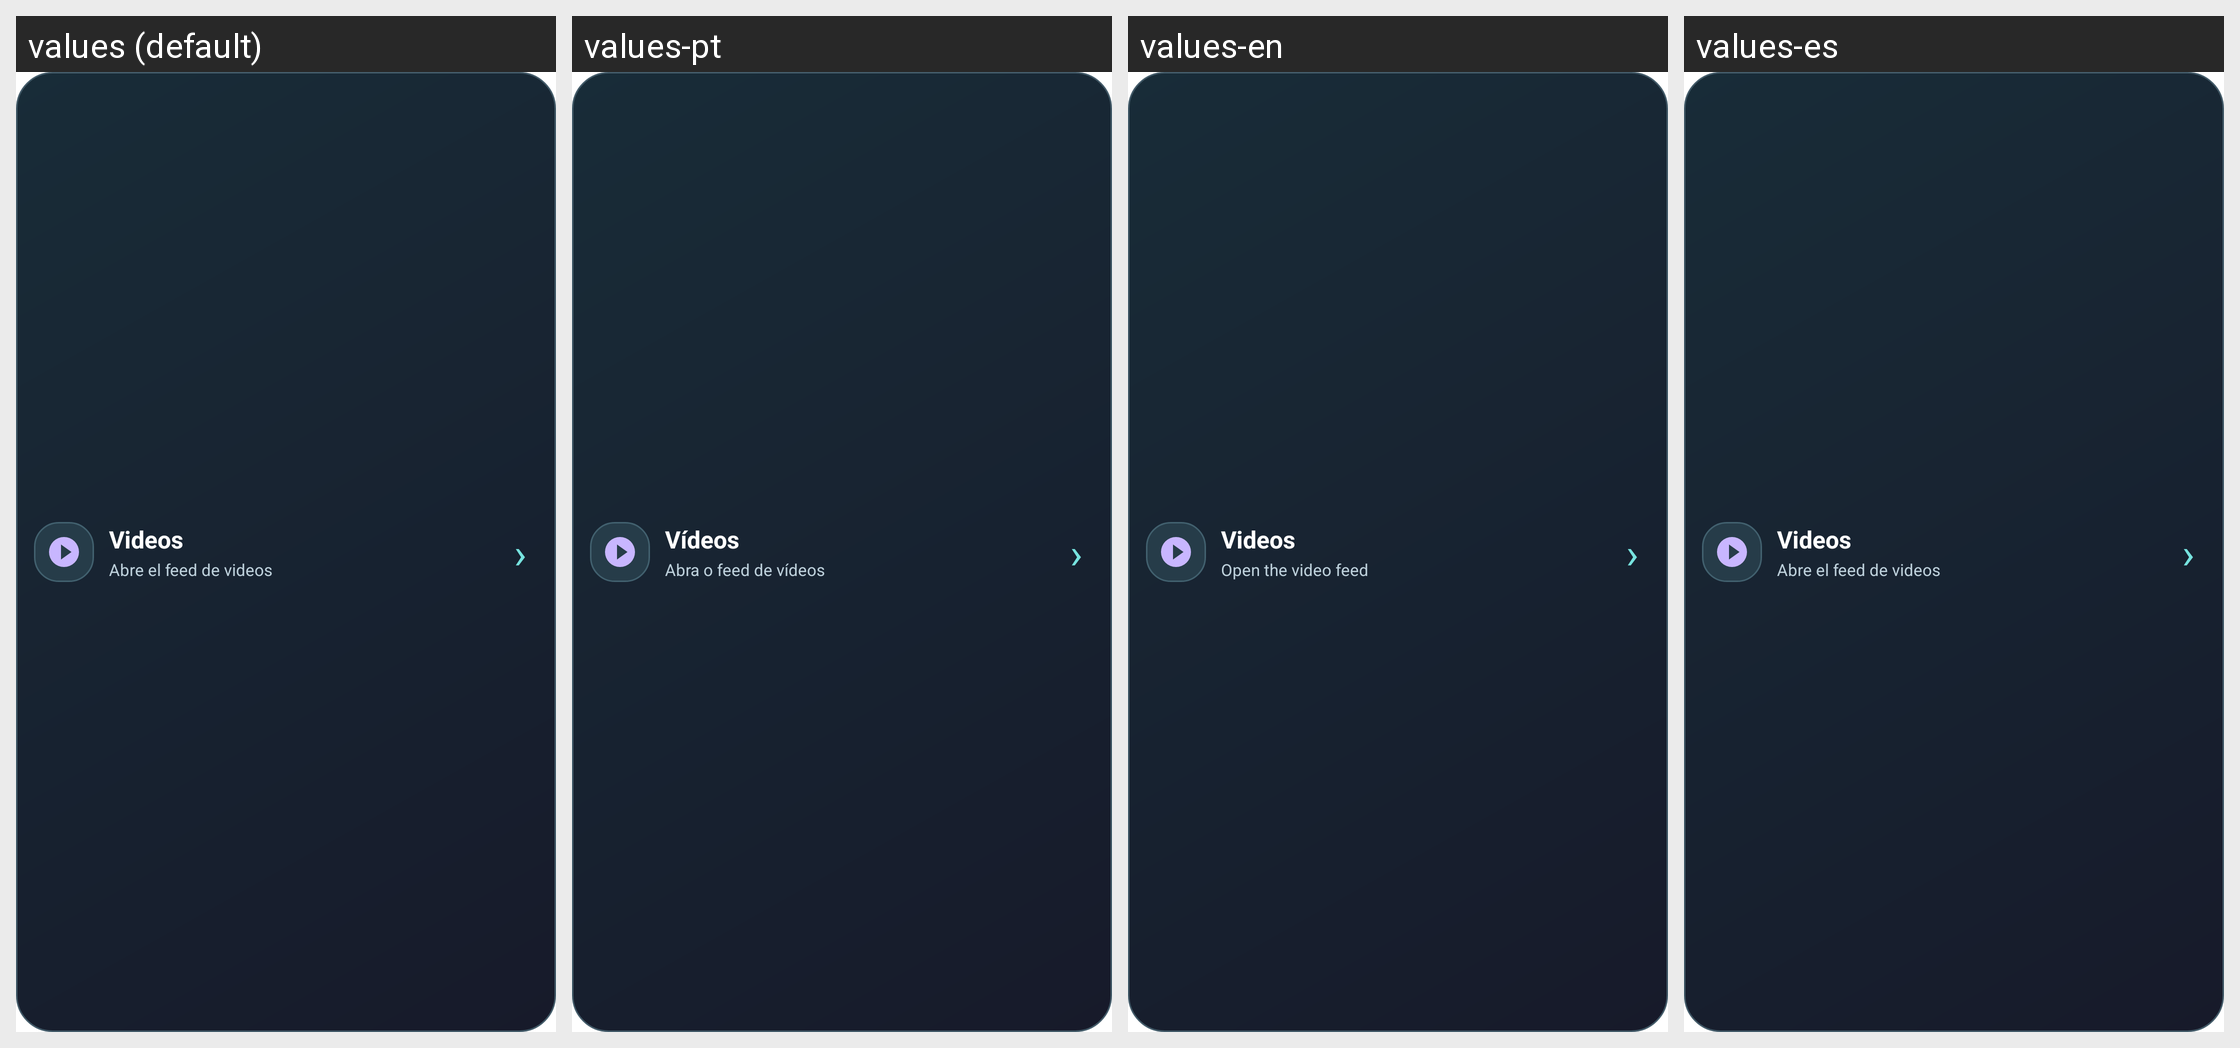

This grid shows one Android layout under several languages. Give, for every string resource on the screen, its name, the default text and each shown locale's text.
Android screen res/layout/widget_novvin_videos_preview.xml rendered under 4 locales, left to right: values (default), values-pt, values-en, values-es. Device: Nexus 5 (rendered at 1080×1920; each locale shown at half size, 540×960, under a caption strip naming it); theme Theme.RedSocial.
Other locales in the repository, not shown: values-de, values-fr, values-ja, values-zh-rCN, values-zh-rTW.
Strings drawn on this screen, with the default value and each locale's value (text and hints the layout hard-codes, and strings that could not be matched under every locale, appear in the picture but are not listed):

widget_videos_title
  values: Videos
  values-pt: Vídeos
  values-en: Videos
  values-es: Videos

widget_videos_subtitle
  values: Abre el feed de videos
  values-pt: Abra o feed de vídeos
  values-en: Open the video feed
  values-es: Abre el feed de videos

widget_open_arrow
  values: ›
  values-pt: ›  [not translated; the default value is used]
  values-en: ›  [not translated; the default value is used]
  values-es: ›  [not translated; the default value is used]
